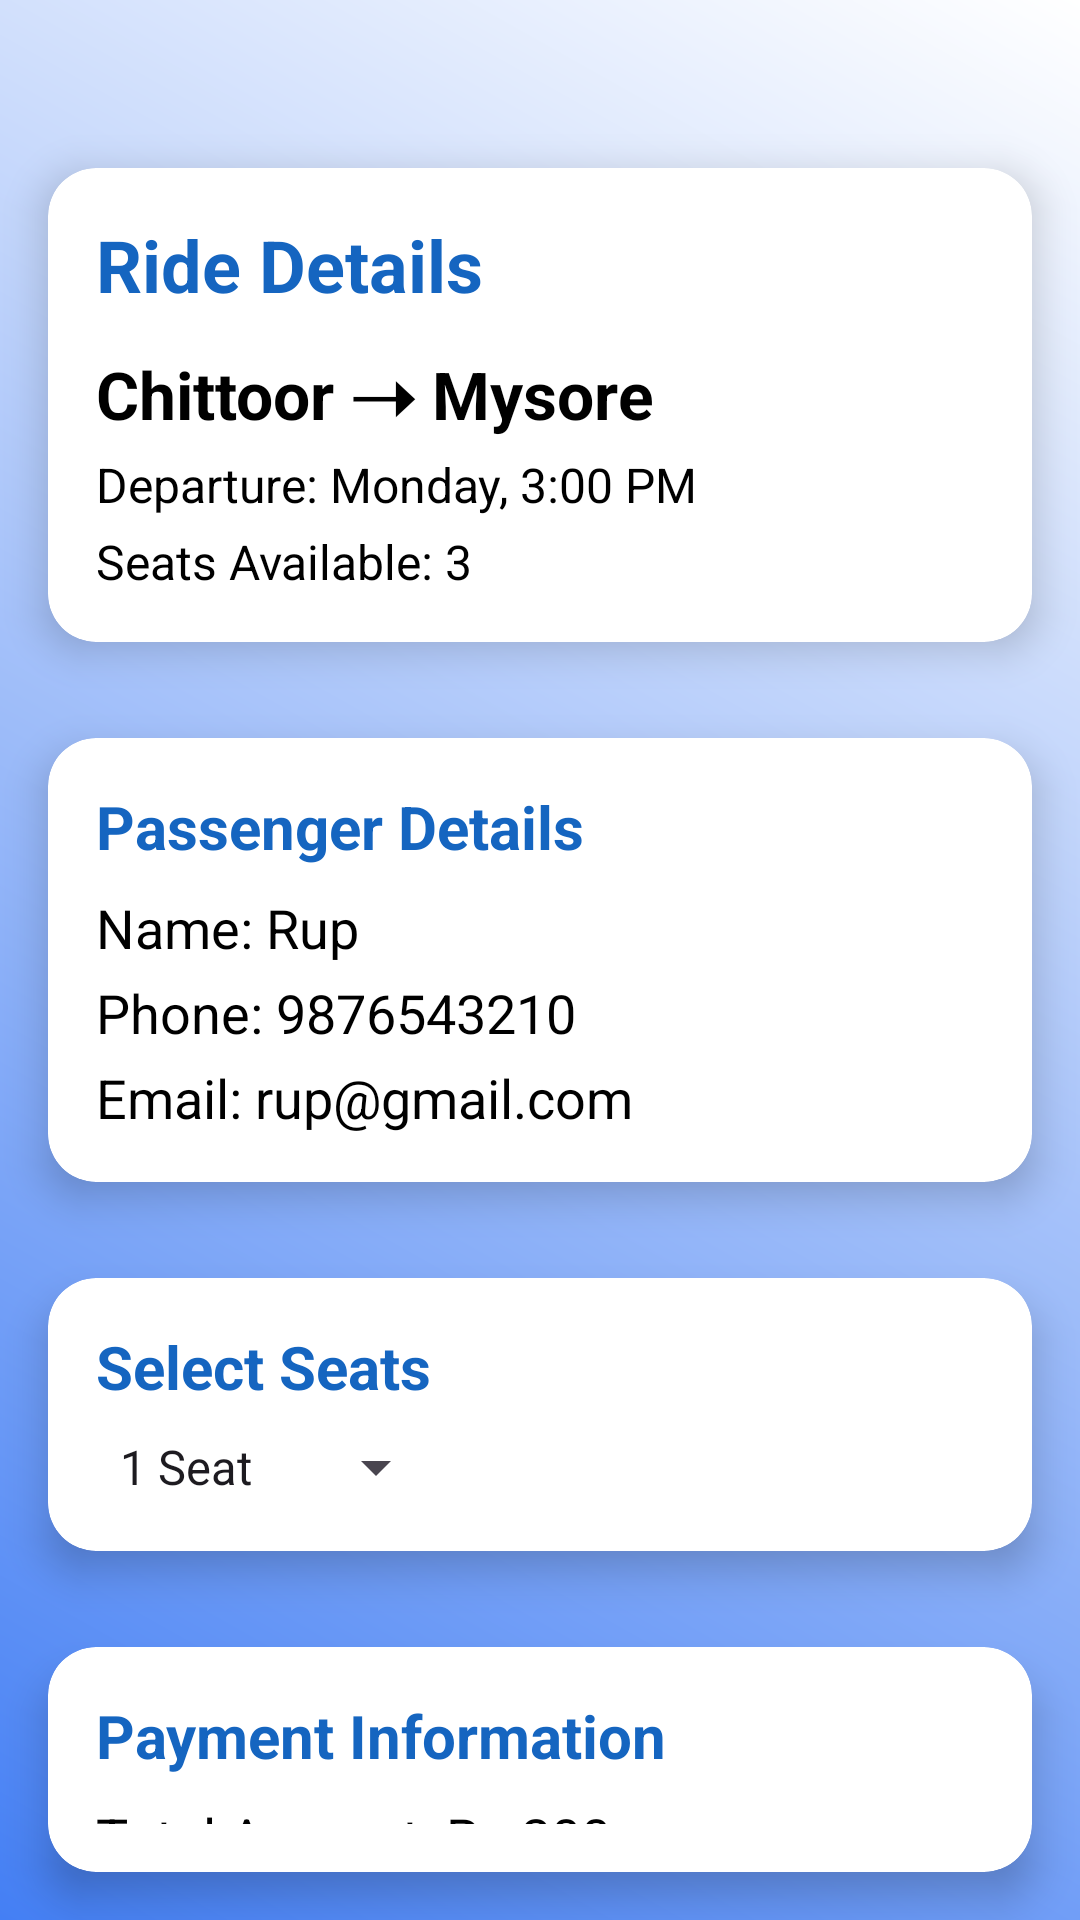

Write the Android layout XML for this screen, with the resource values it uses.
<!-- AndroidManifest.xml: application theme Theme.QuickTrip -->
<!-- res/layout/activity_book_ride.xml -->
<?xml version="1.0" encoding="utf-8"?>
<RelativeLayout xmlns:android="http://schemas.android.com/apk/res/android"
    xmlns:app="http://schemas.android.com/apk/res-auto"
    android:layout_width="match_parent"
    android:layout_height="match_parent"
    android:background="@drawable/background_gradient">

    <ImageView
        android:id="@+id/backBtnBookRide"
        android:layout_width="24dp"
        android:layout_height="24dp"
        android:src="@drawable/baseline_arrow_back_24"
        android:contentDescription="Back"
        android:layout_marginTop="16dp"
        android:layout_marginStart="16dp"
        android:layout_alignParentStart="true" />

    <androidx.cardview.widget.CardView
        android:id="@+id/cardRideSummary"
        android:layout_width="match_parent"
        android:layout_height="wrap_content"
        android:layout_margin="16dp"
        app:cardCornerRadius="16dp"
        app:cardElevation="8dp"
        android:layout_below="@id/backBtnBookRide">

        <LinearLayout
            android:layout_width="match_parent"
            android:layout_height="wrap_content"
            android:orientation="vertical"
            android:padding="16dp">

            <TextView
                android:layout_width="wrap_content"
                android:layout_height="wrap_content"
                android:text="Ride Details"
                android:textSize="24sp"
                android:textStyle="bold"
                android:textColor="@color/primaryColor"
                android:layout_marginBottom="12dp"/>

            <TextView
                android:id="@+id/tvRideDetails"
                android:layout_width="wrap_content"
                android:layout_height="wrap_content"
                android:text="Chittoor ➝ Mysore"
                android:textSize="22sp"
                android:textStyle="bold"
                android:textColor="@color/black" />

            <TextView
                android:id="@+id/tvRideDateTime"
                android:layout_width="wrap_content"
                android:layout_height="wrap_content"
                android:text="Departure: Monday, 3:00 PM"
                android:textSize="16sp"
                android:textColor="@color/black"
                android:layout_marginTop="4dp" />

            <TextView
                android:id="@+id/tvAvailableSeats"
                android:layout_width="wrap_content"
                android:layout_height="wrap_content"
                android:text="Seats Available: 3"
                android:textSize="16sp"
                android:textColor="@color/black"
                android:layout_marginTop="4dp" />
        </LinearLayout>
    </androidx.cardview.widget.CardView>

    <androidx.cardview.widget.CardView
        android:id="@+id/cardPassengerInfo"
        android:layout_width="match_parent"
        android:layout_height="wrap_content"
        android:layout_margin="16dp"
        app:cardCornerRadius="16dp"
        app:cardElevation="8dp"
        android:layout_below="@id/cardRideSummary">

        <LinearLayout
            android:layout_width="match_parent"
            android:layout_height="wrap_content"
            android:orientation="vertical"
            android:padding="16dp">

            <TextView
                android:id="@+id/tvPassengerDetails"
                android:layout_width="wrap_content"
                android:layout_height="wrap_content"
                android:text="Passenger Details"
                android:textSize="20sp"
                android:textStyle="bold"
                android:textColor="@color/primaryColor" />

            <TextView
                android:id="@+id/tvPassengerName"
                android:layout_width="wrap_content"
                android:layout_height="wrap_content"
                android:text="Name: Rup"
                android:textSize="18sp"
                android:textColor="@color/black"
                android:layout_marginTop="8dp" />

            <TextView
                android:id="@+id/tvPassengerPhone"
                android:layout_width="wrap_content"
                android:layout_height="wrap_content"
                android:text="Phone: 9876543210"
                android:textSize="18sp"
                android:textColor="@color/black"
                android:layout_marginTop="4dp" />

            <TextView
                android:id="@+id/tvPassengerEmail"
                android:layout_width="wrap_content"
                android:layout_height="wrap_content"
                android:text="Email: rup@gmail.com"
                android:textSize="18sp"
                android:textColor="@color/black"
                android:layout_marginTop="4dp" />
        </LinearLayout>
    </androidx.cardview.widget.CardView>

    <androidx.cardview.widget.CardView
        android:id="@+id/cardSelectSeats"
        android:layout_width="match_parent"
        android:layout_height="wrap_content"
        android:layout_margin="16dp"
        app:cardCornerRadius="16dp"
        app:cardElevation="8dp"
        android:layout_below="@id/cardPassengerInfo">

        <LinearLayout
            android:layout_width="match_parent"
            android:layout_height="wrap_content"
            android:orientation="vertical"
            android:padding="16dp">

            <TextView
                android:id="@+id/tvSelectSeats"
                android:layout_width="wrap_content"
                android:layout_height="wrap_content"
                android:text="Select Seats"
                android:textSize="20sp"
                android:textStyle="bold"
                android:textColor="@color/primaryColor" />

            <Spinner
                android:id="@+id/spinnerSeats"
                android:layout_width="wrap_content"
                android:layout_height="wrap_content"
                android:layout_marginTop="8dp"
                android:entries="@array/seats_array" />
        </LinearLayout>
    </androidx.cardview.widget.CardView>

    <androidx.cardview.widget.CardView
        android:id="@+id/cardPaymentInfo"
        android:layout_width="match_parent"
        android:layout_height="wrap_content"
        android:layout_margin="16dp"
        app:cardCornerRadius="16dp"
        app:cardElevation="8dp"
        android:layout_below="@id/cardSelectSeats">

        <LinearLayout
            android:layout_width="match_parent"
            android:layout_height="wrap_content"
            android:orientation="vertical"
            android:padding="16dp">

            <TextView
                android:id="@+id/tvPaymentDetails"
                android:layout_width="wrap_content"
                android:layout_height="wrap_content"
                android:text="Payment Information"
                android:textSize="20sp"
                android:textStyle="bold"
                android:textColor="@color/primaryColor" />

            <TextView
                android:id="@+id/tvTotalAmount"
                android:layout_width="wrap_content"
                android:layout_height="wrap_content"
                android:text="Total Amount: Rs.200"
                android:textSize="18sp"
                android:textColor="@color/black"
                android:layout_marginTop="8dp" />

            <com.google.android.material.button.MaterialButton
                android:id="@+id/btnProceedToPayment"
                android:layout_width="wrap_content"
                android:layout_height="wrap_content"
                android:text="Proceed to Payment"
                android:layout_marginTop="12dp"
                android:backgroundTint="@color/primaryColor"
                android:textColor="@android:color/white"
                app:cornerRadius="16dp" />
        </LinearLayout>
    </androidx.cardview.widget.CardView>

</RelativeLayout>
<!-- resources referenced by this layout -->
<resources>
  <string-array name="seats_array">
          <item>1 Seat</item>
          <item>2 Seats</item>
          <item>3 Seats</item>
          <item>4 Seats</item>
      </string-array>
  <color name="black">#FF000000</color>
  <color name="primaryColor">#1565C0</color>
  <!-- drawable background_gradient (drawable) -->
  <?xml version="1.0" encoding="utf-8"?>
  <layer-list xmlns:android="http://schemas.android.com/apk/res/android">
      <item>
          <shape android:shape="rectangle">
              <gradient
                  android:startColor="#447FF4"
                  android:endColor="@color/white"
                  android:angle="45"/>
          </shape>
      </item>
  </layer-list>
  <style name="Theme.QuickTrip" parent="Base.Theme.QuickTrip" />
  <color name="white">#FFFFFF</color>
  <style name="Base.Theme.QuickTrip" parent="Theme.Material3.DayNight.NoActionBar">
          
          
          <item name="android:statusBarColor">@color/black</item>
      </style>
</resources>
